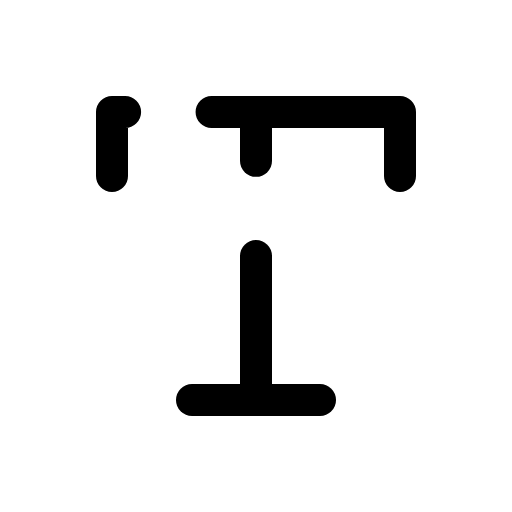
t = 0.00 s
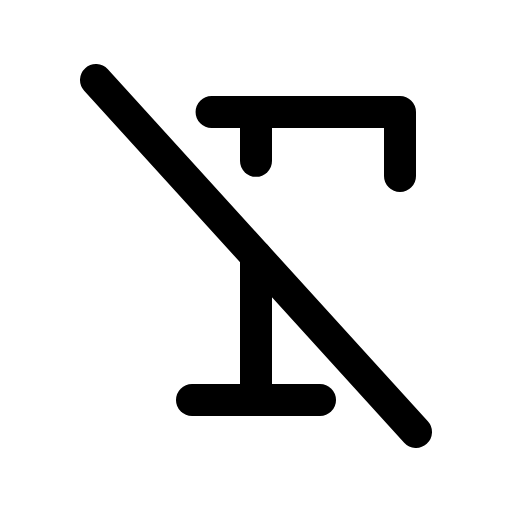
t = 1.50 s
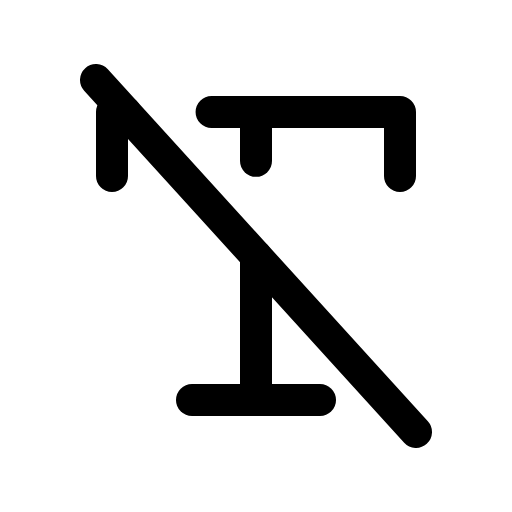
t = 1.88 s
t = 2.25 s: frame unchanged from t = 1.88 s, image omitted
t = 3.00 s: frame unchanged from t = 1.88 s, image omitted
t = 3.75 s: frame unchanged from t = 1.88 s, image omitted

The animated SVG that drew these frames (rendered in a browser with its animation timeline set to each time). Animation: 1 CSS @keyframes rule; one cycle of 4.50 s, repeats indefinitely.

<svg xmlns="http://www.w3.org/2000/svg" viewBox="0 0 256 256">
  <style>
    .draw-line {
      stroke-dasharray: 2000;
      stroke-dashoffset: 0;
    }
    svg:hover .draw-line {
      animation: phosphor-draw-in 3s ease-in-out infinite alternate;
    }
    @keyframes phosphor-draw-in {
      0%   { stroke-dashoffset: 2000; }
      50%  { stroke-dashoffset: 0; }
      100% { stroke-dashoffset: 0; }
    }
  </style><rect width="256" height="256" fill="none"/><line x1="48" y1="40" x2="208" y2="216" fill="none" stroke="currentColor" stroke-linecap="round" stroke-linejoin="round" stroke-width="16" class="draw-line" pathLength="1" style="animation-delay: 0s"/><line x1="96" y1="200" x2="160" y2="200" fill="none" stroke="currentColor" stroke-linecap="round" stroke-linejoin="round" stroke-width="16" class="draw-line" pathLength="1" style="animation-delay: 0.3s"/><line x1="128" y1="128" x2="128" y2="200" fill="none" stroke="currentColor" stroke-linecap="round" stroke-linejoin="round" stroke-width="16" class="draw-line" pathLength="1" style="animation-delay: 0.6s"/><line x1="128" y1="56" x2="128" y2="80.43" fill="none" stroke="currentColor" stroke-linecap="round" stroke-linejoin="round" stroke-width="16" class="draw-line" pathLength="1" style="animation-delay: 0.9s"/><polyline points="105.79 56 200 56 200 88" fill="none" stroke="currentColor" stroke-linecap="round" stroke-linejoin="round" stroke-width="16" class="draw-line" pathLength="1" style="animation-delay: 1.2s"/><polyline points="56 88 56 56 62.55 56" fill="none" stroke="currentColor" stroke-linecap="round" stroke-linejoin="round" stroke-width="16" class="draw-line" pathLength="1" style="animation-delay: 1.5s"/></svg>
